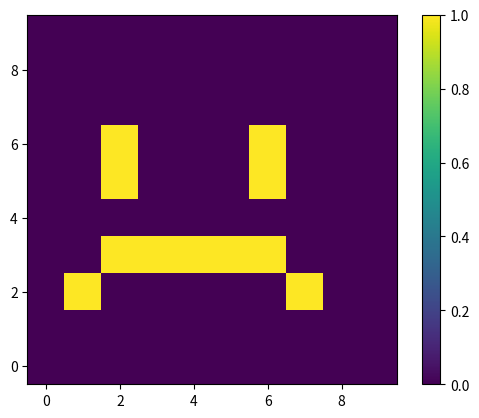

Reproduce this figure in Python.
import numpy as np
import matplotlib.pyplot as plt


data = np.zeros((10, 10))

data[2:7, 3] = 1
for i in (1, 7):
    data[i, 2] = 1


for i in (2, 6):
    data[i, 5:7] = 1

print(data)

plt.imshow(data.T, origin='lower')
plt.colorbar()
plt.savefig('array-slicing-sad.png')
plt.show()
